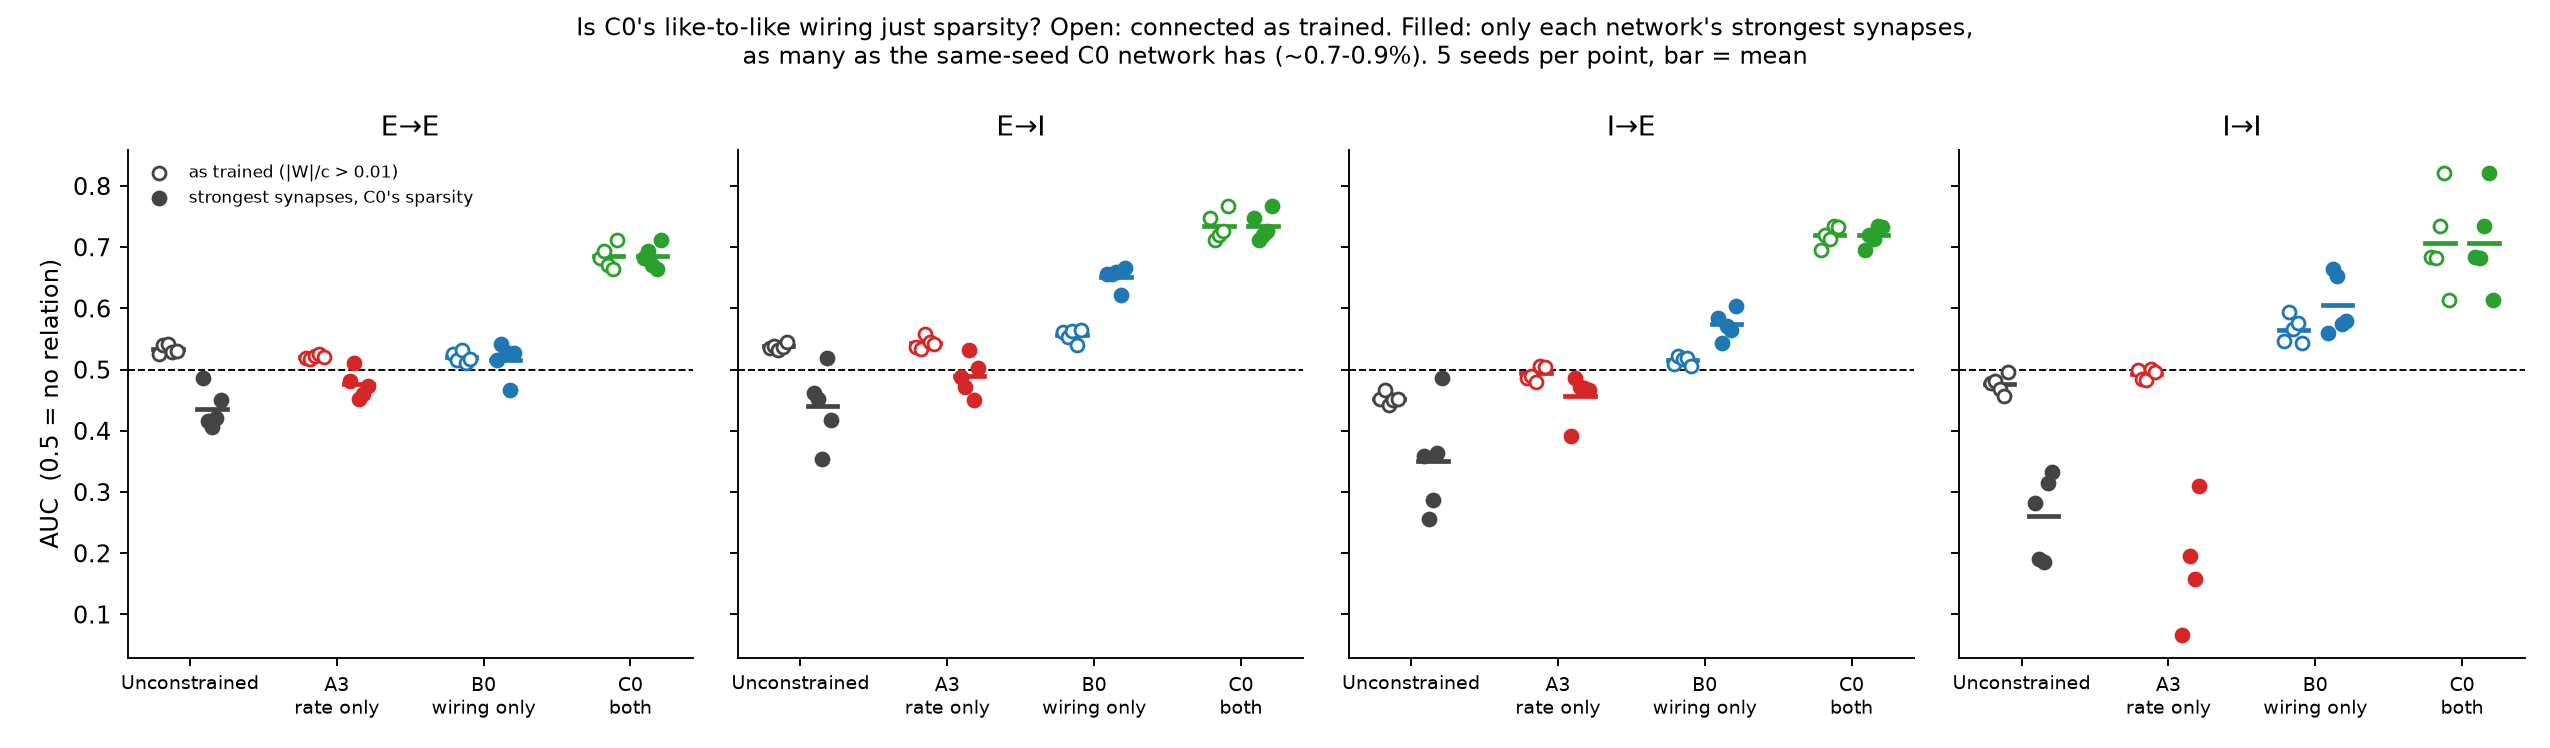

The data file committed next to this chart (first rows):
point, seed, type, keep_frac, auc, p, n_connected
control, 0, E→E, 0.009146, 0.4867, 0.5729, 373
control, 0, E→I, 0.009146, 0.4612, 0.2216, 122
control, 0, I→E, 0.009146, 0.3585, 0.001996, 86
control, 0, I→I, 0.009146, 0.2826, 0.01198, 17
A3, 0, E→E, 0.009146, 0.4811, 0.2854, 341
A3, 0, E→I, 0.009146, 0.4884, 0.6926, 120
A3, 0, I→E, 0.009146, 0.3918, 0.001996, 106
A3, 0, I→I, 0.009146, 0.06625, 0.00998, 3
B0, 0, E→E, 0.009146, 0.5152, 0.4172, 350
B0, 0, E→I, 0.009146, 0.6558, 0.001996, 133
B0, 0, I→E, 0.009146, 0.5849, 0.01796, 86
B0, 0, I→I, 0.009146, 0.5604, 0.2695, 29
C0, 0, E→E, 0.009146, 0.6831, 0.001996, 161
C0, 0, E→I, 0.009146, 0.7473, 0.001996, 94
C0, 0, I→E, 0.009146, 0.6959, 0.001996, 75
C0, 0, I→I, 0.009146, 0.6842, 0.01996, 16
control, 1, E→E, 0.01011, 0.4157, 0.003992, 443
control, 1, E→I, 0.01011, 0.4528, 0.0978, 125
control, 1, I→E, 0.01011, 0.2554, 0.001996, 69
control, 1, I→I, 0.01011, 0.1904, 0.001996, 13
A3, 1, E→E, 0.01011, 0.5117, 0.505, 304
A3, 1, E→I, 0.01011, 0.4715, 0.2834, 169
A3, 1, I→E, 0.01011, 0.4859, 0.5868, 127
A3, 1, I→I, 0.01011, , 0.001996, 0
B0, 1, E→E, 0.01011, 0.5417, 0.01796, 404
B0, 1, E→I, 0.01011, 0.656, 0.001996, 114
B0, 1, I→E, 0.01011, 0.543, 0.1557, 100
B0, 1, I→I, 0.01011, 0.6651, 0.001996, 37
C0, 1, E→E, 0.01011, 0.6942, 0.001996, 182
C0, 1, E→I, 0.01011, 0.7122, 0.001996, 114
C0, 1, I→E, 0.01011, 0.7206, 0.001996, 101
C0, 1, I→I, 0.01011, 0.6816, 0.001996, 30
control, 2, E→E, 0.008865, 0.4067, 0.001996, 389
control, 2, E→I, 0.008865, 0.3548, 0.001996, 106
control, 2, I→E, 0.008865, 0.2878, 0.001996, 66
control, 2, I→I, 0.008865, 0.185, 0.001996, 14
A3, 2, E→E, 0.008865, 0.4529, 0.003992, 308
A3, 2, E→I, 0.008865, 0.5326, 0.2196, 137
A3, 2, I→E, 0.008865, 0.4714, 0.3453, 89
A3, 2, I→I, 0.008865, 0.1963, 0.3892, 1
B0, 2, E→E, 0.008865, 0.5289, 0.1238, 338
B0, 2, E→I, 0.008865, 0.6594, 0.001996, 115
B0, 2, I→E, 0.008865, 0.5719, 0.02595, 93
B0, 2, I→I, 0.008865, 0.6527, 0.007984, 33
C0, 2, E→E, 0.008865, 0.6704, 0.001996, 215
C0, 2, E→I, 0.008865, 0.7197, 0.001996, 98
C0, 2, I→E, 0.008865, 0.7129, 0.001996, 90
C0, 2, I→I, 0.008865, 0.7345, 0.001996, 28
control, 3, E→E, 0.008375, 0.4218, 0.001996, 360
control, 3, E→I, 0.008375, 0.5189, 0.499, 105
control, 3, I→E, 0.008375, 0.3633, 0.001996, 65
control, 3, I→I, 0.008375, 0.3141, 0.02994, 17
A3, 3, E→E, 0.008375, 0.4599, 0.03393, 279
A3, 3, E→I, 0.008375, 0.4504, 0.06587, 158
A3, 3, I→E, 0.008375, 0.4699, 0.3852, 72
A3, 3, I→I, 0.008375, 0.1585, 0.00998, 5
B0, 3, E→E, 0.008375, 0.4674, 0.1198, 310
B0, 3, E→I, 0.008375, 0.6227, 0.001996, 124
B0, 3, I→E, 0.008375, 0.5648, 0.07186, 73
B0, 3, I→I, 0.008375, 0.5747, 0.1078, 40
... 20 more rows
